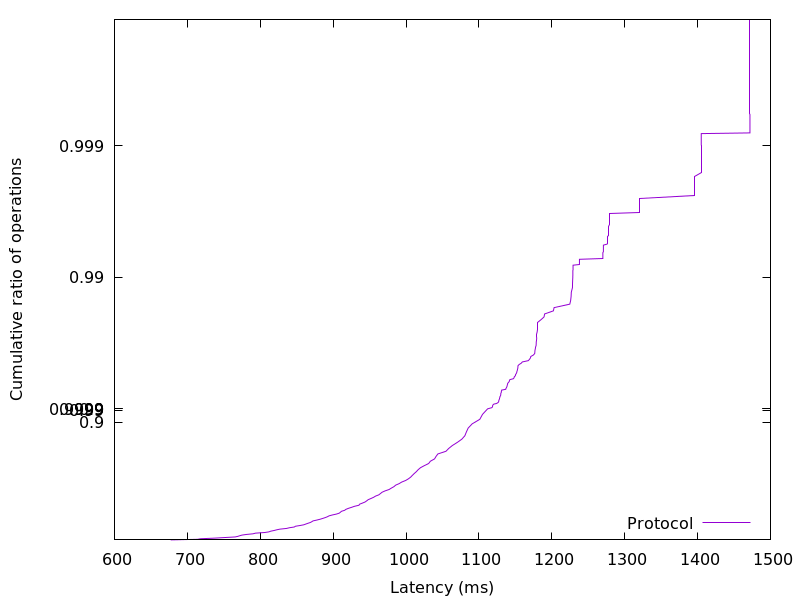

The table this chart was drawn from, first rows:
677.199104, 0.01
714.2, 0.02
718, 0.03
736.9, 0.04
751, 0.05
765.6, 0.06
769.3, 0.07
772.1, 0.08
774.9, 0.09
781, 0.1
790.1, 0.11
793.4, 0.12
806.3, 0.13
812, 0.14
814.3, 0.15
818.9, 0.16
822.7, 0.17
826.9, 0.18
835.9, 0.19
840.4, 0.2
846.7, 0.21
848.3, 0.22
854.3, 0.23
859.7, 0.24
862.5, 0.25
865.6, 0.26
868.7, 0.27
870.8, 0.28
872.5, 0.29
877.4, 0.3
882.1, 0.31
885.6, 0.32
889.2, 0.33
892.1, 0.34
894.4, 0.35
899.1, 0.36
904.6, 0.37
908.4, 0.38
910.1, 0.39
911.5, 0.4
915.8, 0.41
917.6, 0.42
921, 0.43
925.2, 0.44
929.3, 0.45
935.4, 0.46
936.3, 0.47
940.2, 0.48
943.8, 0.49
946.1, 0.5
948, 0.51
951.9, 0.52
955.6, 0.53
958.2, 0.54
962.7, 0.55
964.9, 0.56
967.1, 0.57
971.2, 0.58
976.8, 0.59
979.9, 0.6
983.5, 0.61
... 298 more rows
